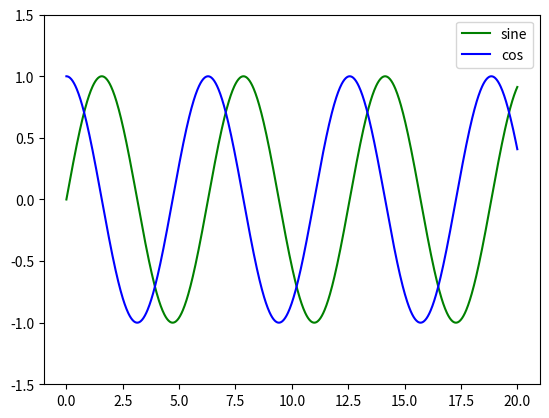

Generate this figure with matplotlib:
#! /usr/bin/python
import numpy as np
import matplotlib.pyplot as plt

# create x, evenly spaced floating point numbers between 0-20
x = np.linspace(0,20,1000)
y1 = np.sin(x)
y2 = np.cos(x)

# plot the sin and cos functions
plt.plot(x, y1, "-g", label="sine")
plt.plot(x, y2, "-b", label="cos")

# The legend should be in the top right corner
plt.legend(loc="upper right")

# limit the y axis to -1.5 to 1.5 and show the plot
plt.ylim(-1.5, 1.5)
plt.show()